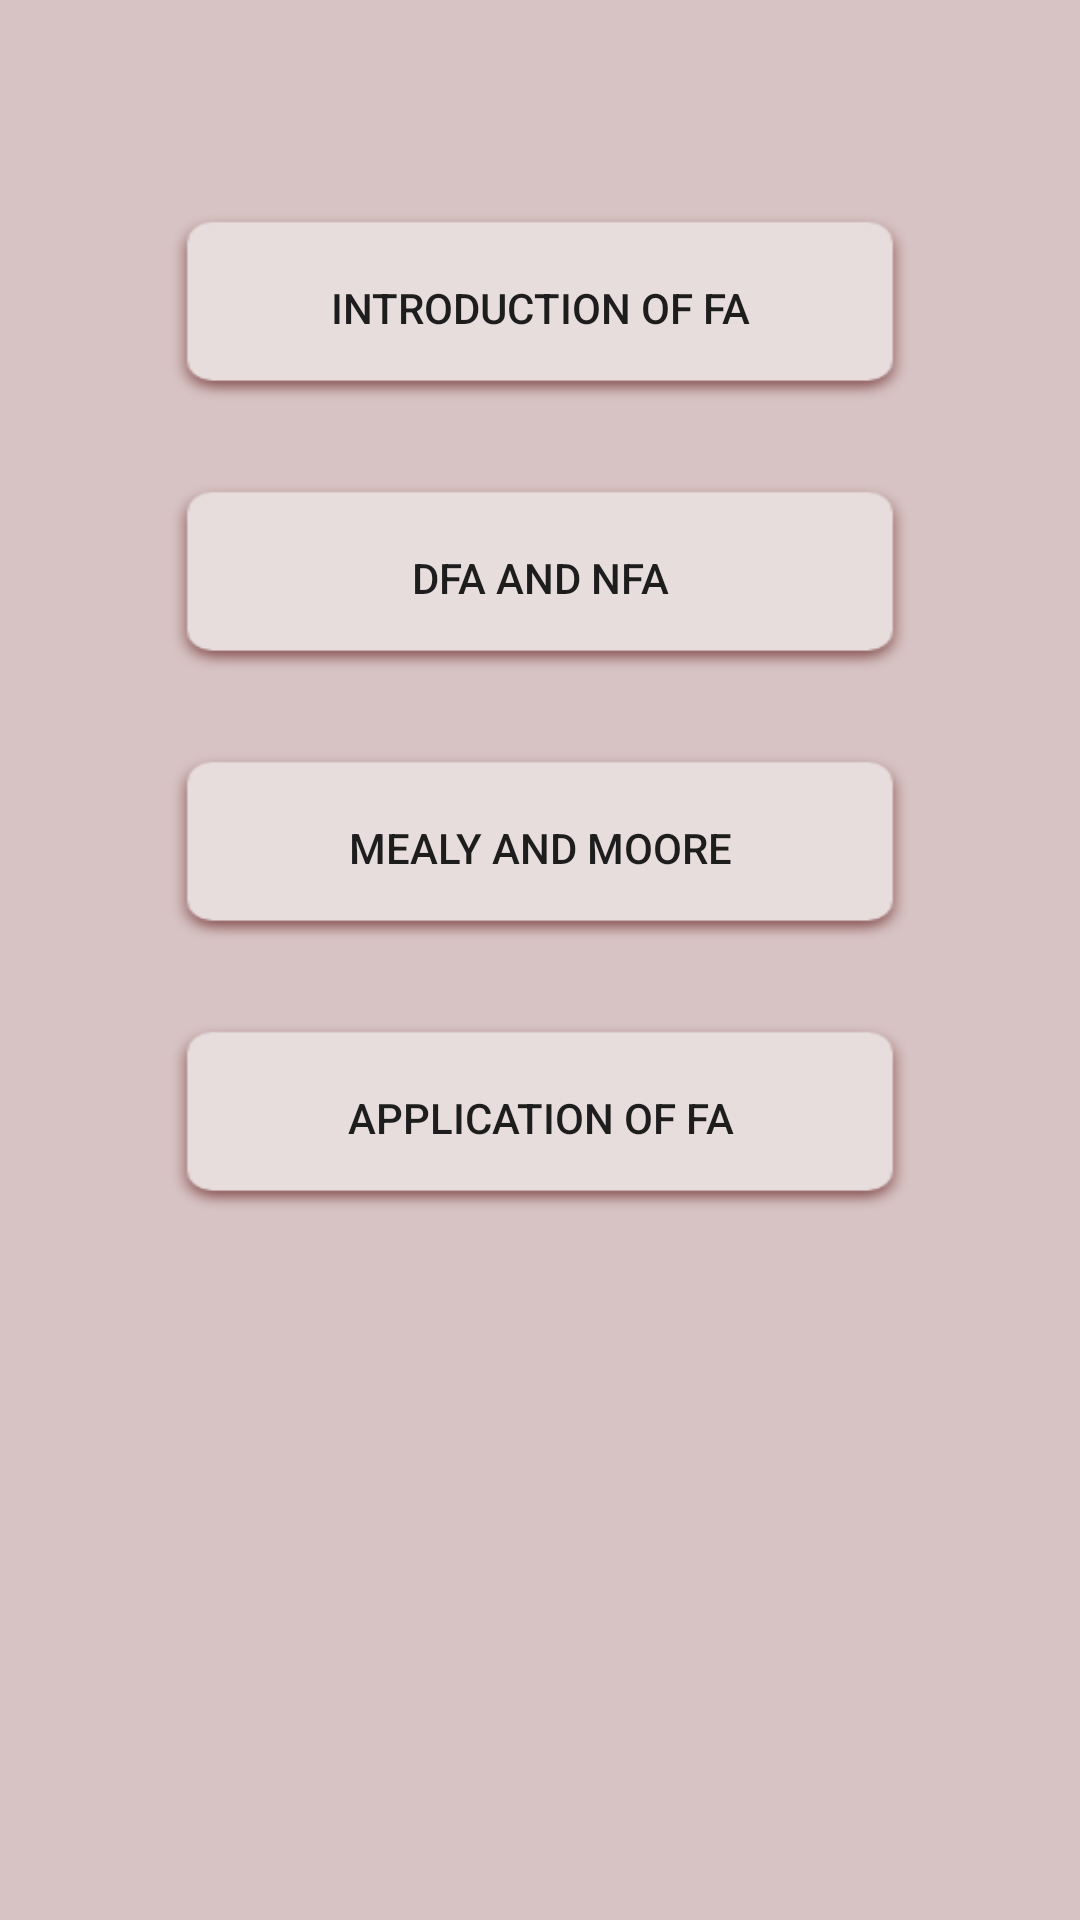

Here is an Android app screen rendered from its layout file. Give the layout XML and the strings, colors and styles it references.
<!-- AndroidManifest.xml: application theme AppTheme -->
<!-- res/layout/activity_topic_two_study_mat.xml -->
<?xml version="1.0" encoding="utf-8"?>
<androidx.constraintlayout.widget.ConstraintLayout xmlns:android="http://schemas.android.com/apk/res/android"
    xmlns:app="http://schemas.android.com/apk/res-auto"
    xmlns:tools="http://schemas.android.com/tools"
    android:layout_width="match_parent"
    android:layout_height="match_parent"
    tools:context=".TopicTwoStudyMat">



<ScrollView
android:layout_width="match_parent"
android:layout_height="match_parent"
tools:context=".MainActivity"
android:background="#D7C3C3">

<LinearLayout
    android:layout_width="match_parent"
    android:layout_height="wrap_content"
    android:orientation="vertical">

    <Button
        android:id="@+id/IntroductionOfFA"
        android:layout_width="250dp"
        android:layout_height="65dp"
        android:layout_gravity="center"
        android:layout_marginTop="70dp"
        android:layout_marginBottom="5dp"
        android:background="@drawable/custom_middle_button"
        android:text="INTRODUCTION of FA"
        android:onClick="IntroductionOfFA"
         />

    <Button
        android:id="@+id/DFA_and_NFA"
        android:text="DFA AND NFA"
        android:layout_width="250dp"
        android:layout_height="65dp"
        android:layout_gravity="center"
        android:layout_marginTop="20dp"
        android:background="@drawable/custom_middle_button"
        android:layout_marginBottom="5dp"
        android:onClick="DFA_AND_NFA"
        />

    <Button
        android:layout_width="250dp"
        android:layout_height="65dp"
        android:layout_gravity="center"
        android:layout_marginTop="20dp"
        android:background="@drawable/custom_middle_button"
        android:layout_marginBottom="5dp"
        android:text="MEALY AND MOORE"
        android:onClick="MealyMoore"/>

    <Button
        android:layout_width="250dp"
        android:layout_height="65dp"
        android:layout_gravity="center"
        android:layout_marginTop="20dp"
        android:background="@drawable/custom_middle_button"
        android:layout_marginBottom="5dp"
        android:text="Application of FA"
        android:onClick="AppOfFA"/>

</LinearLayout>
</ScrollView>
</androidx.constraintlayout.widget.ConstraintLayout>
<!-- resources referenced by this layout -->
<resources>
  <!-- drawable custom_middle_button (drawable) -->
  <?xml version="1.0" encoding="utf-8"?>
  <selector xmlns:android="http://schemas.android.com/apk/res/android">
      <item android:drawable="@drawable/middle2" android:state_pressed="true" />
      <item android:drawable="@drawable/middle1">
  
      </item>
  </selector>
  <style name="AppTheme" parent="Theme.AppCompat.Light.DarkActionBar">
          
          <item name="colorPrimary">@color/navbar</item>
          <item name="colorPrimaryDark">@color/colorPrimaryDark</item>
          <item name="colorAccent">@color/colorAccent</item>
  
      </style>
  <!-- drawable middle2: png bitmap (drawable, 3870 bytes) -->
  <!-- drawable middle1: png bitmap (drawable, 3367 bytes) -->
  <color name="navbar">#663636</color>
  <color name="colorPrimaryDark">#3700B3</color>
  <color name="colorAccent">#03DAC5</color>
</resources>
